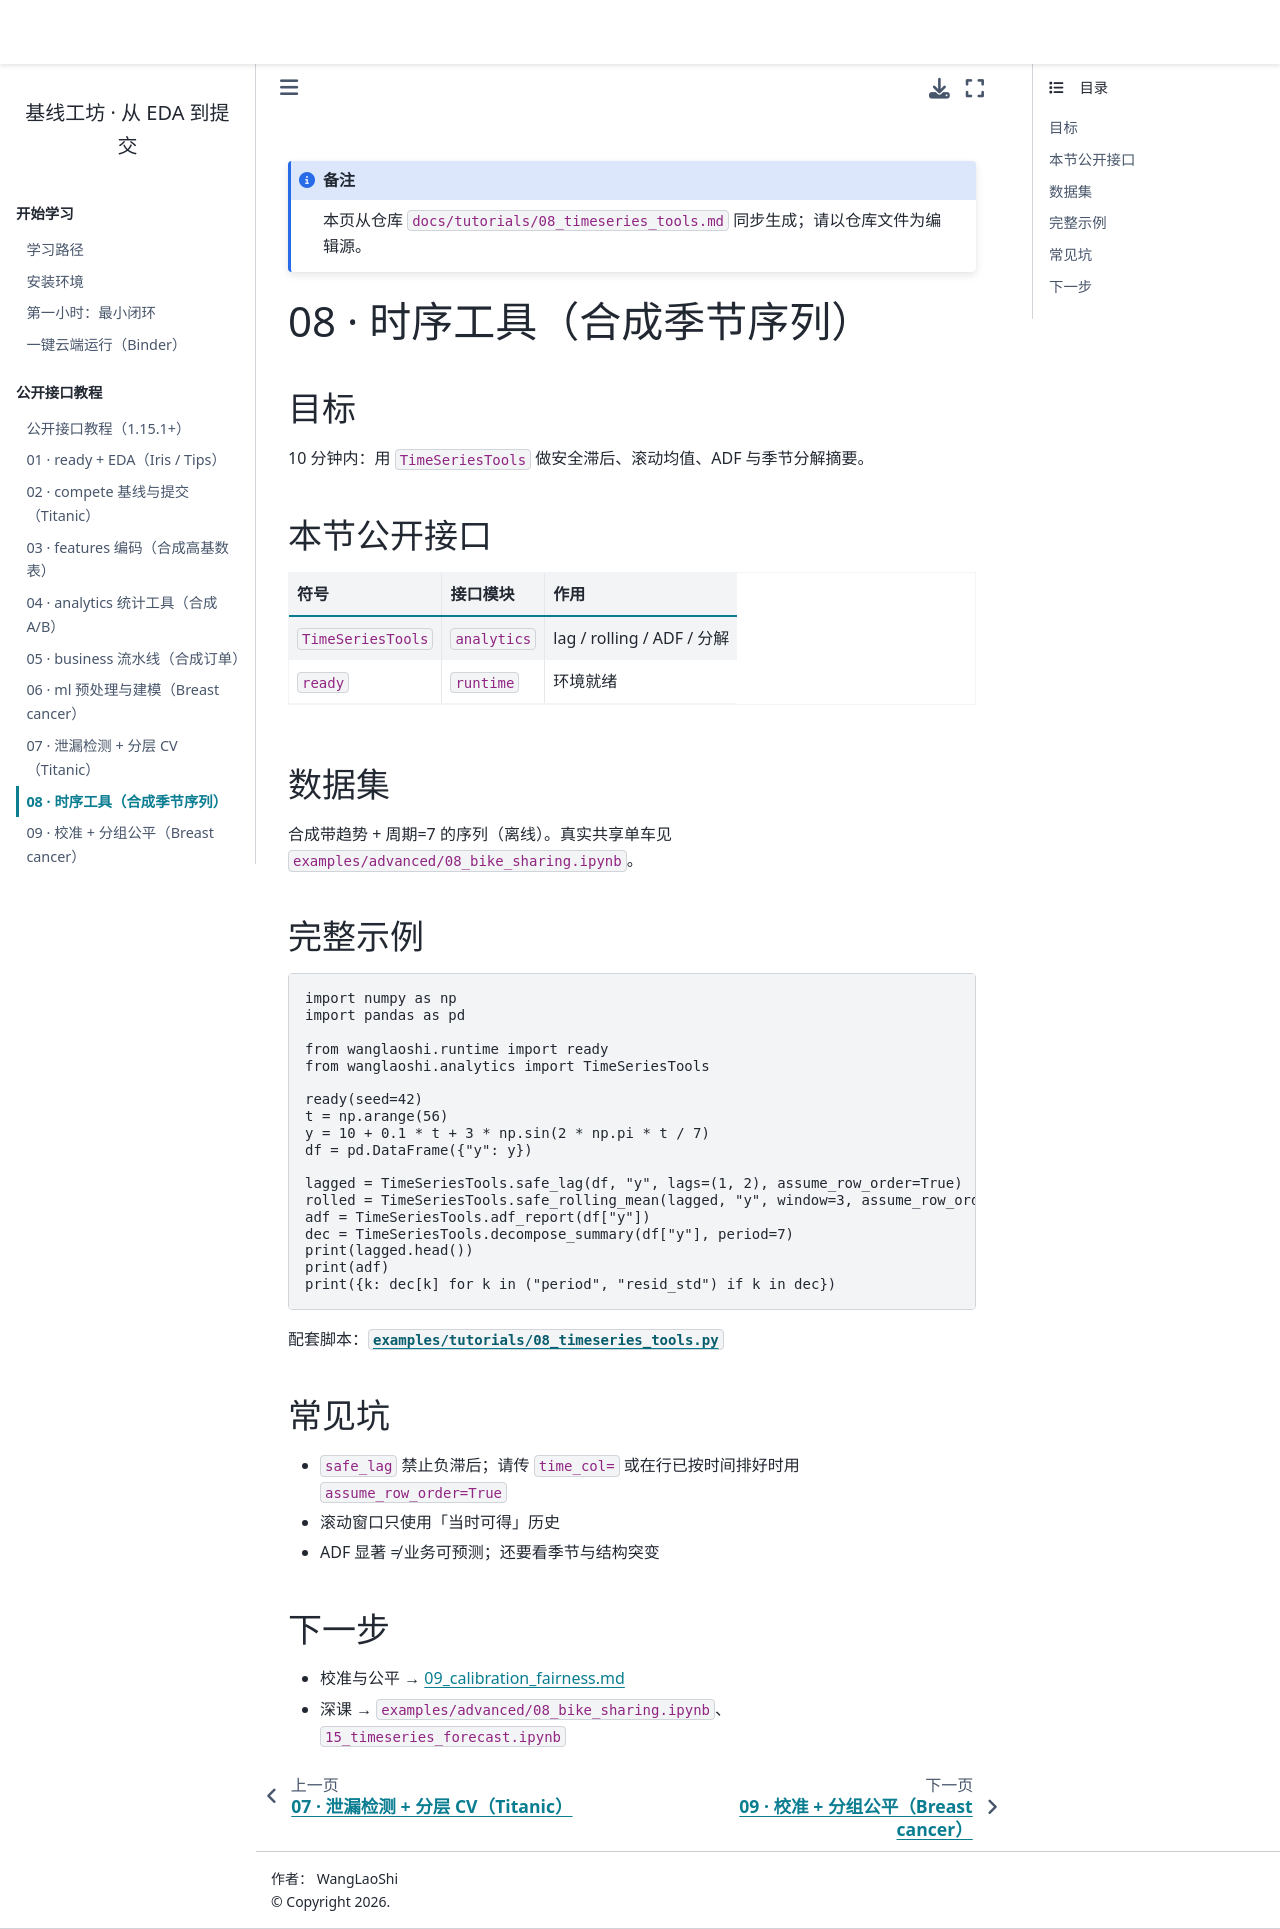

repository: WangLaoShi/wanglaoshi-pypi · page: tutorials/08_timeseries_tools.html · generator: jekyll

# 08 · 时序工具（合成季节序列）

## 目标

10 分钟内：用 `TimeSeriesTools` 做安全滞后、滚动均值、ADF 与季节分解摘要。

## 本节公开接口

| 符号 | 接口模块 | 作用 |
| --- | --- | --- |
| `TimeSeriesTools` | `analytics` | lag / rolling / ADF / 分解 |
| `ready` | `runtime` | 环境就绪 |

## 数据集

合成带趋势 + 周期=7 的序列（离线）。真实共享单车见 `examples/advanced/08_bike_sharing.ipynb`。

## 完整示例

```python
import numpy as np
import pandas as pd

from wanglaoshi.runtime import ready
from wanglaoshi.analytics import TimeSeriesTools

ready(seed=42)
t = np.arange(56)
y = 10 + 0.1 * t + 3 * np.sin(2 * np.pi * t / 7)
df = pd.DataFrame({"y": y})

lagged = TimeSeriesTools.safe_lag(df, "y", lags=(1, 2), assume_row_order=True)
rolled = TimeSeriesTools.safe_rolling_mean(lagged, "y", window=3, assume_row_order=True)
adf = TimeSeriesTools.adf_report(df["y"])
dec = TimeSeriesTools.decompose_summary(df["y"], period=7)
print(lagged.head())
print(adf)
print({k: dec[k] for k in ("period", "resid_std") if k in dec})
```

配套脚本：[`examples/tutorials/08_timeseries_tools.py`](../../examples/tutorials/08_timeseries_tools.py)

## 常见坑

- `safe_lag` 禁止负滞后；请传 `time_col=` 或在行已按时间排好时用 `assume_row_order=True`
- 滚动窗口只使用「当时可得」历史
- ADF 显著 ≠ 业务可预测；还要看季节与结构突变

## 下一步

- 校准与公平 → [09_calibration_fairness.md](09_calibration_fairness.md)
- 深课 → `examples/advanced/08_bike_sharing.ipynb`、`15_timeseries_forecast.ipynb`
